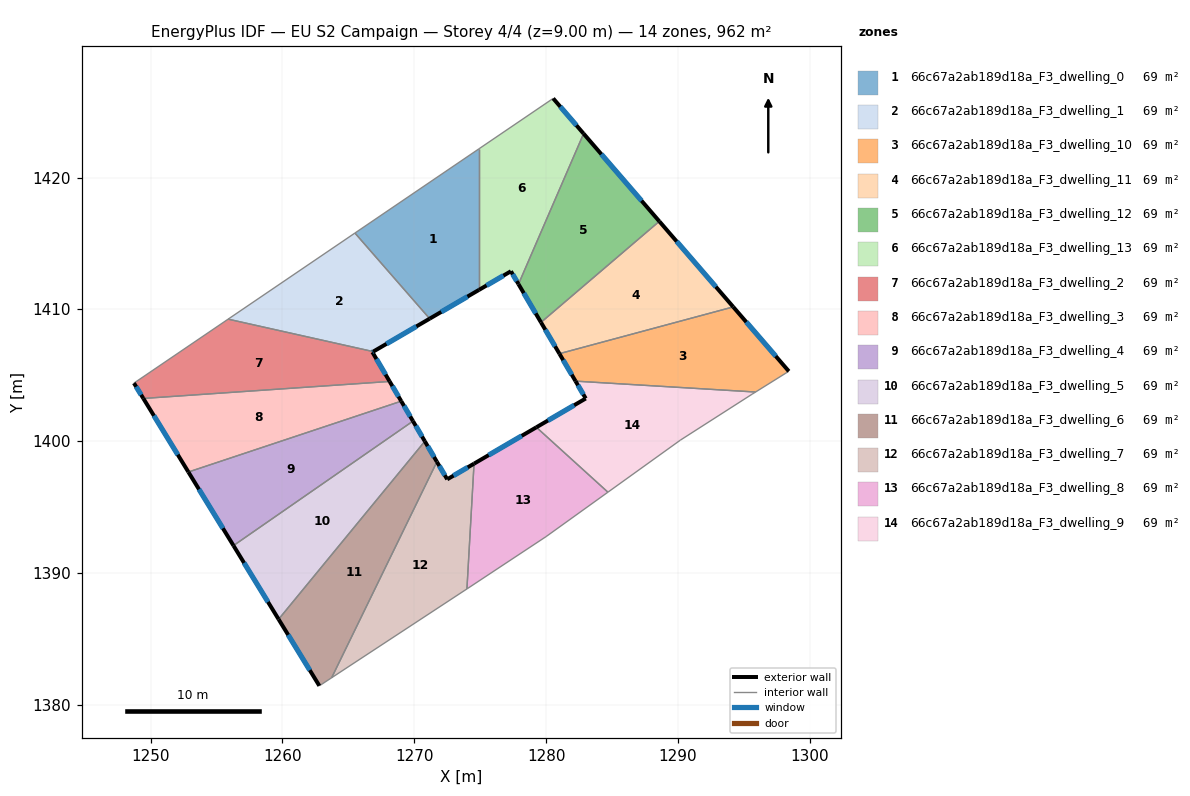
=== STOREY PLAN SPEC (per zone: floor XY polygon, exterior-wall plan segments, windows/doors) ===
zone 1: 66c67a2ab189d18a_F3_dwelling_0  (68.7 m²)
  floor: (1274.91, 1422.19) (1274.91, 1411.49) (1271.16, 1409.30) (1265.50, 1415.79)
  exterior wall: (1271.16, 1409.30) – (1274.91, 1411.49)  [4.3 m]
    window: (1272.04, 1409.81) – (1274.03, 1410.97)  [3.7 m²]
  interior walls: 3
zone 2: 66c67a2ab189d18a_F3_dwelling_1  (68.7 m²)
  floor: (1265.50, 1415.79) (1271.16, 1409.30) (1266.88, 1406.80) (1255.88, 1409.26)
  exterior wall: (1266.88, 1406.80) – (1271.16, 1409.30)  [5.0 m]
    window: (1267.89, 1407.39) – (1270.16, 1408.71)  [4.2 m²]
  interior walls: 3
zone 3: 66c67a2ab189d18a_F3_dwelling_10  (68.8 m²)
  floor: (1294.19, 1410.19) (1298.40, 1405.31) (1295.88, 1403.74) (1282.23, 1404.56) (1281.00, 1406.64)
  exterior wall: (1281.00, 1406.64) – (1282.23, 1404.56)  [2.4 m]
    window: (1281.29, 1406.16) – (1281.94, 1405.05)  [2.0 m²]
  exterior wall: (1298.40, 1405.31) – (1294.19, 1410.19)  [6.5 m]
    window: (1297.41, 1406.46) – (1295.18, 1409.05)  [5.4 m²]
  interior walls: 3
zone 4: 66c67a2ab189d18a_F3_dwelling_11  (68.7 m²)
  floor: (1288.58, 1416.68) (1294.19, 1410.19) (1281.00, 1406.64) (1279.61, 1409.02)
  exterior wall: (1279.61, 1409.02) – (1281.00, 1406.64)  [2.8 m]
    window: (1279.93, 1408.46) – (1280.68, 1407.20)  [2.3 m²]
  exterior wall: (1294.19, 1410.19) – (1288.58, 1416.68)  [8.6 m]
    window: (1292.87, 1411.72) – (1289.90, 1415.16)  [7.2 m²]
  interior walls: 2
zone 5: 66c67a2ab189d18a_F3_dwelling_12  (68.8 m²)
  floor: (1282.84, 1423.33) (1288.58, 1416.68) (1279.61, 1409.02) (1277.90, 1411.92)
  exterior wall: (1277.90, 1411.92) – (1279.61, 1409.02)  [3.4 m]
    window: (1278.30, 1411.24) – (1279.21, 1409.70)  [2.8 m²]
  exterior wall: (1288.58, 1416.68) – (1282.84, 1423.33)  [8.8 m]
    window: (1287.23, 1418.24) – (1284.19, 1421.77)  [7.4 m²]
  interior walls: 2
zone 6: 66c67a2ab189d18a_F3_dwelling_13  (68.7 m²)
  floor: (1280.53, 1426.00) (1282.84, 1423.33) (1277.90, 1411.92) (1277.33, 1412.90) (1274.91, 1411.49) (1274.91, 1422.19)
  exterior wall: (1277.33, 1412.90) – (1277.90, 1411.92)  [1.1 m]
    window: (1277.46, 1412.67) – (1277.77, 1412.15)  [1.0 m²]
  exterior wall: (1274.91, 1411.49) – (1277.33, 1412.90)  [2.8 m]
    window: (1275.48, 1411.82) – (1276.76, 1412.56)  [2.4 m²]
  exterior wall: (1282.84, 1423.33) – (1280.53, 1426.00)  [3.5 m]
    window: (1282.30, 1423.96) – (1281.07, 1425.38)  [3.0 m²]
  interior walls: 3
zone 7: 66c67a2ab189d18a_F3_dwelling_2  (68.7 m²)
  floor: (1266.88, 1406.80) (1266.82, 1406.76) (1268.13, 1404.54) (1249.45, 1403.25) (1248.73, 1404.41) (1255.88, 1409.26)
  exterior wall: (1266.82, 1406.76) – (1266.88, 1406.80)  [0.1 m]
    window: (1266.83, 1406.77) – (1266.87, 1406.79)  [0.1 m²]
  exterior wall: (1268.13, 1404.54) – (1266.82, 1406.76)  [2.6 m]
    window: (1267.82, 1405.06) – (1267.13, 1406.24)  [2.2 m²]
  exterior wall: (1248.73, 1404.41) – (1249.45, 1403.25)  [1.4 m]
    window: (1248.90, 1404.14) – (1249.28, 1403.52)  [1.2 m²]
  interior walls: 3
zone 8: 66c67a2ab189d18a_F3_dwelling_3  (68.7 m²)
  floor: (1268.13, 1404.54) (1269.01, 1403.04) (1252.86, 1397.67) (1249.45, 1403.25)
  exterior wall: (1269.01, 1403.04) – (1268.13, 1404.54)  [1.7 m]
    window: (1268.80, 1403.39) – (1268.33, 1404.19)  [1.5 m²]
  exterior wall: (1249.45, 1403.25) – (1252.86, 1397.67)  [6.5 m]
    window: (1250.25, 1401.94) – (1252.06, 1398.98)  [5.5 m²]
  interior walls: 2
zone 9: 66c67a2ab189d18a_F3_dwelling_4  (68.7 m²)
  floor: (1269.01, 1403.04) (1269.90, 1401.53) (1256.28, 1392.09) (1252.86, 1397.67)
  exterior wall: (1269.90, 1401.53) – (1269.01, 1403.04)  [1.8 m]
    window: (1269.69, 1401.89) – (1269.22, 1402.69)  [1.5 m²]
  exterior wall: (1252.86, 1397.67) – (1256.28, 1392.09)  [6.5 m]
    window: (1253.67, 1396.36) – (1255.48, 1393.40)  [5.5 m²]
  interior walls: 2
zone 10: 66c67a2ab189d18a_F3_dwelling_5  (68.7 m²)
  floor: (1269.90, 1401.53) (1270.80, 1400.00) (1259.71, 1386.50) (1256.28, 1392.09)
  exterior wall: (1270.80, 1400.00) – (1269.90, 1401.53)  [1.8 m]
    window: (1270.59, 1400.36) – (1270.11, 1401.17)  [1.5 m²]
  exterior wall: (1256.28, 1392.09) – (1259.71, 1386.50)  [6.6 m]
    window: (1257.09, 1390.78) – (1258.90, 1387.81)  [5.5 m²]
  interior walls: 2
zone 11: 66c67a2ab189d18a_F3_dwelling_6  (68.8 m²)
  floor: (1270.80, 1400.00) (1271.71, 1398.44) (1263.73, 1382.07) (1262.80, 1381.46) (1259.71, 1386.50)
  exterior wall: (1271.71, 1398.44) – (1270.80, 1400.00)  [1.8 m]
    window: (1271.50, 1398.81) – (1271.01, 1399.63)  [1.5 m²]
  exterior wall: (1259.71, 1386.50) – (1262.80, 1381.46)  [5.9 m]
    window: (1260.43, 1385.32) – (1262.07, 1382.64)  [5.0 m²]
  interior walls: 3
zone 12: 66c67a2ab189d18a_F3_dwelling_7  (68.7 m²)
  floor: (1274.53, 1398.30) (1273.99, 1388.80) (1263.73, 1382.07) (1271.71, 1398.44) (1272.49, 1397.12)
  exterior wall: (1272.49, 1397.12) – (1271.71, 1398.44)  [1.5 m]
    window: (1272.31, 1397.43) – (1271.90, 1398.13)  [1.3 m²]
  exterior wall: (1274.53, 1398.30) – (1272.49, 1397.12)  [2.4 m]
    window: (1274.05, 1398.02) – (1272.97, 1397.39)  [2.0 m²]
  interior walls: 3
zone 13: 66c67a2ab189d18a_F3_dwelling_8  (68.7 m²)
  floor: (1284.68, 1396.14) (1279.99, 1392.77) (1273.99, 1388.80) (1274.53, 1398.30) (1279.26, 1401.06)
  exterior wall: (1279.26, 1401.06) – (1274.53, 1398.30)  [5.5 m]
    window: (1278.15, 1400.41) – (1275.64, 1398.95)  [4.6 m²]
  interior walls: 4
zone 14: 66c67a2ab189d18a_F3_dwelling_9  (68.7 m²)
  floor: (1295.88, 1403.74) (1295.61, 1403.57) (1290.18, 1400.09) (1284.68, 1396.14) (1279.26, 1401.06) (1283.00, 1403.25) (1282.23, 1404.56)
  exterior wall: (1283.00, 1403.25) – (1279.26, 1401.06)  [4.3 m]
    window: (1282.12, 1402.73) – (1280.14, 1401.58)  [3.7 m²]
  exterior wall: (1282.23, 1404.56) – (1283.00, 1403.25)  [1.5 m]
    window: (1282.41, 1404.25) – (1282.82, 1403.56)  [1.3 m²]
  interior walls: 5

=== DERIVED (storey summary) ===
Building: EU S2 Campaign
Storey: 4 of 4  (floor level z = 9.00 m)
Storey gross floor area: 962.4 m²
Zones on this storey: 14
  - 66c67a2ab189d18a_F3_dwelling_0: floor 68.7 m²; exterior wall 4.3 m (13.0 m²); 1 window(s) 3.7 m²; WWR 28.1%
  - 66c67a2ab189d18a_F3_dwelling_1: floor 68.7 m²; exterior wall 5.0 m (14.9 m²); 1 window(s) 4.2 m²; WWR 28.1%
  - 66c67a2ab189d18a_F3_dwelling_10: floor 68.8 m²; exterior wall 8.9 m (26.6 m²); 2 window(s) 7.5 m²; WWR 28.1%
  - 66c67a2ab189d18a_F3_dwelling_11: floor 68.7 m²; exterior wall 11.3 m (34.0 m²); 2 window(s) 9.6 m²; WWR 28.1%
  - 66c67a2ab189d18a_F3_dwelling_12: floor 68.8 m²; exterior wall 12.2 m (36.5 m²); 2 window(s) 10.3 m²; WWR 28.1%
  - 66c67a2ab189d18a_F3_dwelling_13: floor 68.7 m²; exterior wall 7.5 m (22.4 m²); 3 window(s) 6.3 m²; WWR 28.1%
  - 66c67a2ab189d18a_F3_dwelling_2: floor 68.7 m²; exterior wall 4.0 m (12.1 m²); 3 window(s) 3.4 m²; WWR 28.1%
  - 66c67a2ab189d18a_F3_dwelling_3: floor 68.7 m²; exterior wall 8.3 m (24.8 m²); 2 window(s) 7.0 m²; WWR 28.1%
  - 66c67a2ab189d18a_F3_dwelling_4: floor 68.7 m²; exterior wall 8.3 m (24.9 m²); 2 window(s) 7.0 m²; WWR 28.1%
  - 66c67a2ab189d18a_F3_dwelling_5: floor 68.7 m²; exterior wall 8.3 m (25.0 m²); 2 window(s) 7.0 m²; WWR 28.1%
  - 66c67a2ab189d18a_F3_dwelling_6: floor 68.8 m²; exterior wall 7.7 m (23.2 m²); 2 window(s) 6.5 m²; WWR 28.1%
  - 66c67a2ab189d18a_F3_dwelling_7: floor 68.7 m²; exterior wall 3.9 m (11.7 m²); 2 window(s) 3.3 m²; WWR 28.1%
  - 66c67a2ab189d18a_F3_dwelling_8: floor 68.7 m²; exterior wall 5.5 m (16.4 m²); 1 window(s) 4.6 m²; WWR 28.1%
  - 66c67a2ab189d18a_F3_dwelling_9: floor 68.7 m²; exterior wall 5.9 m (17.6 m²); 2 window(s) 4.9 m²; WWR 28.1%
Zone adjacency (shared interzone walls):
  - 66c67a2ab189d18a_F3_dwelling_0 ↔ 66c67a2ab189d18a_F3_dwelling_1
  - 66c67a2ab189d18a_F3_dwelling_0 ↔ 66c67a2ab189d18a_F3_dwelling_13
  - 66c67a2ab189d18a_F3_dwelling_1 ↔ 66c67a2ab189d18a_F3_dwelling_2
  - 66c67a2ab189d18a_F3_dwelling_10 ↔ 66c67a2ab189d18a_F3_dwelling_11
  - 66c67a2ab189d18a_F3_dwelling_10 ↔ 66c67a2ab189d18a_F3_dwelling_9
  - 66c67a2ab189d18a_F3_dwelling_11 ↔ 66c67a2ab189d18a_F3_dwelling_12
  - 66c67a2ab189d18a_F3_dwelling_12 ↔ 66c67a2ab189d18a_F3_dwelling_13
  - 66c67a2ab189d18a_F3_dwelling_2 ↔ 66c67a2ab189d18a_F3_dwelling_3
  - 66c67a2ab189d18a_F3_dwelling_3 ↔ 66c67a2ab189d18a_F3_dwelling_4
  - 66c67a2ab189d18a_F3_dwelling_4 ↔ 66c67a2ab189d18a_F3_dwelling_5
  - 66c67a2ab189d18a_F3_dwelling_5 ↔ 66c67a2ab189d18a_F3_dwelling_6
  - 66c67a2ab189d18a_F3_dwelling_6 ↔ 66c67a2ab189d18a_F3_dwelling_7
  - 66c67a2ab189d18a_F3_dwelling_7 ↔ 66c67a2ab189d18a_F3_dwelling_8
  - 66c67a2ab189d18a_F3_dwelling_8 ↔ 66c67a2ab189d18a_F3_dwelling_9